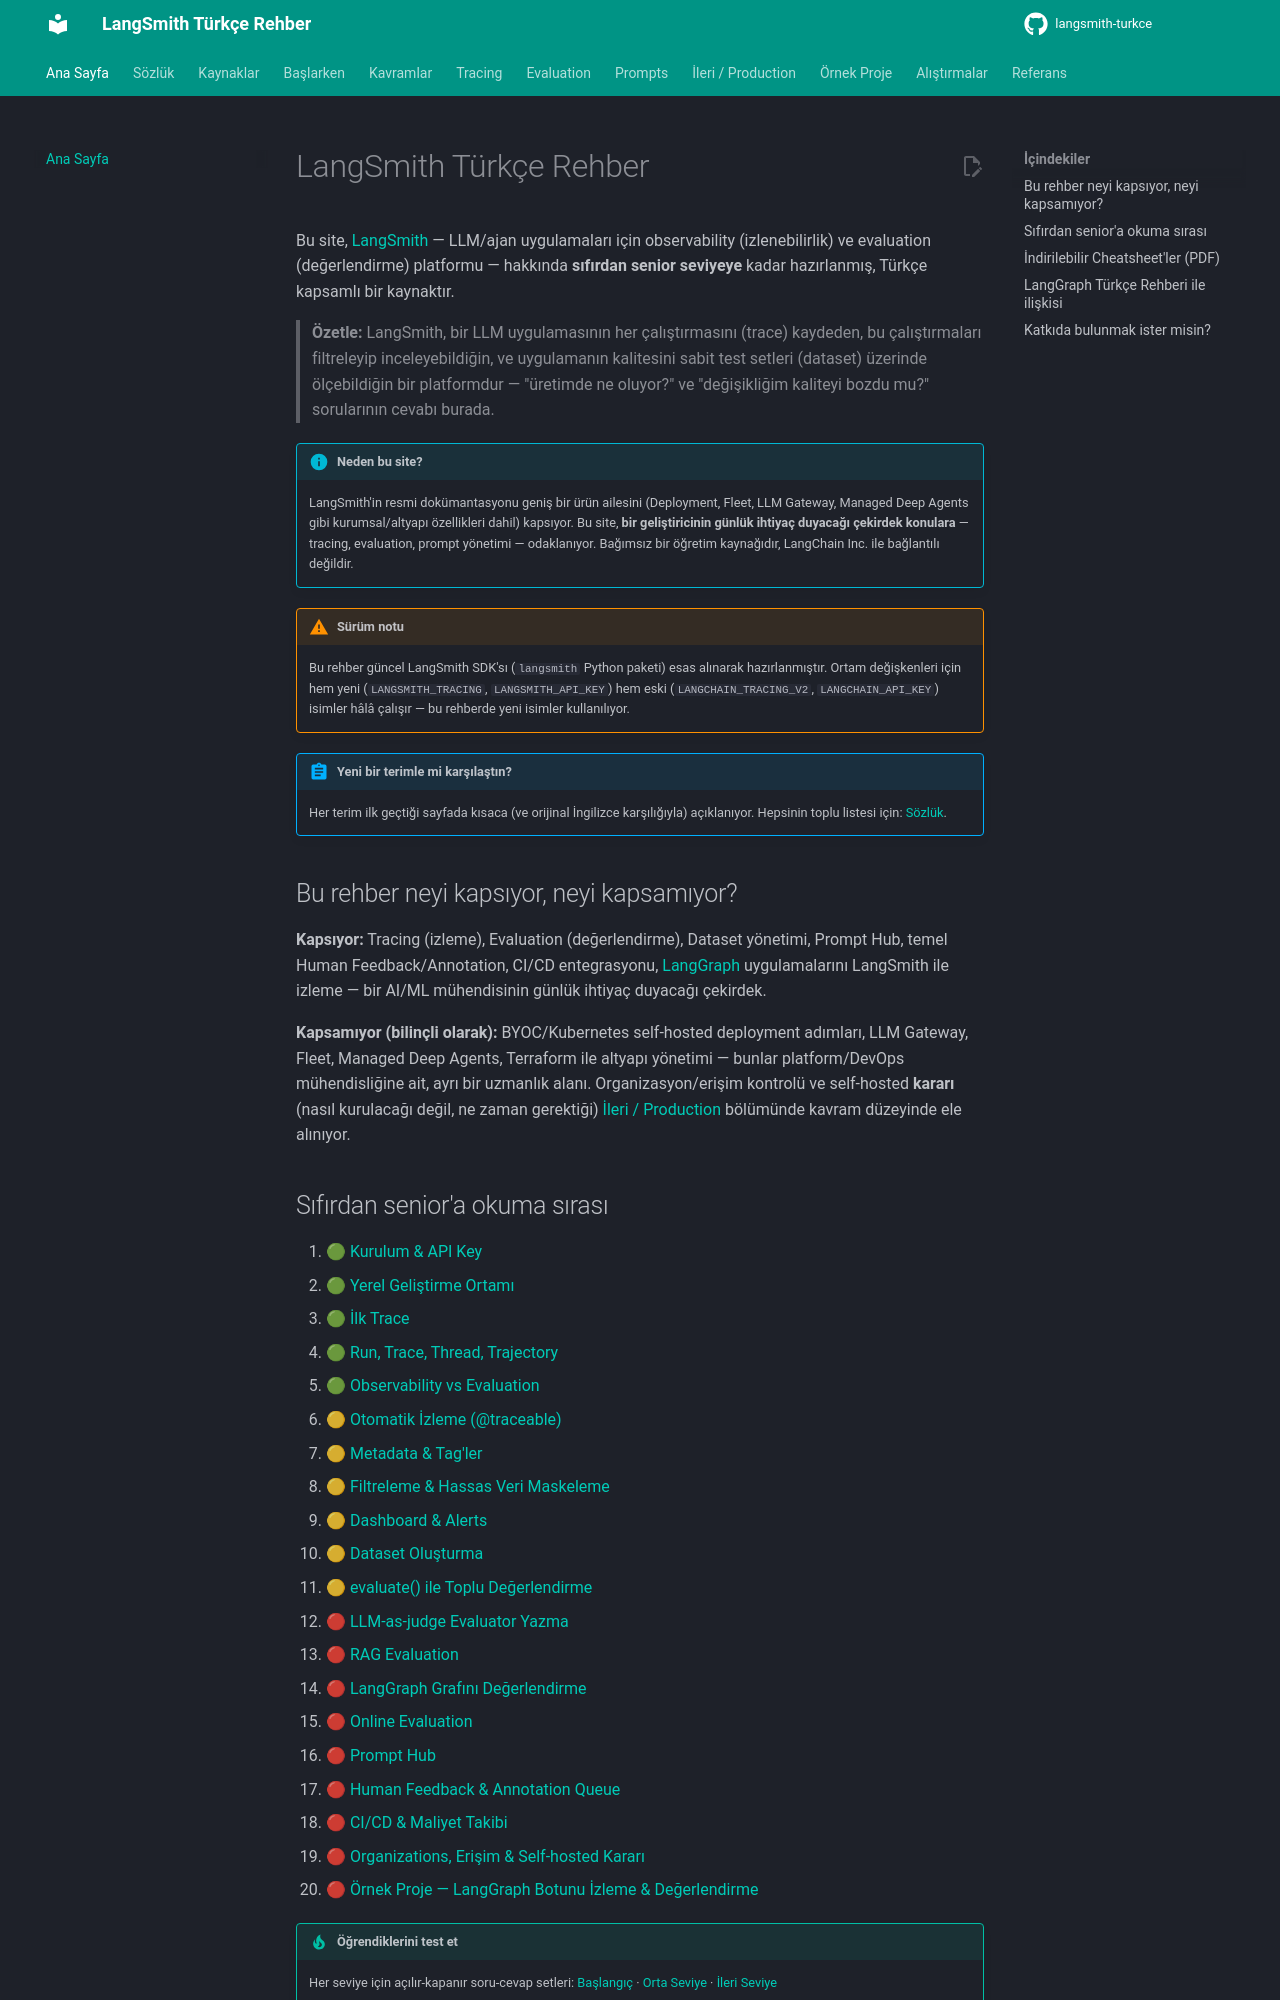

repository: emineksknc/langsmith-turkce · page: index.html · generator: mkdocs

# LangSmith Türkçe Rehber

Bu site, [LangSmith](https://docs.langchain.com/langsmith) — LLM/ajan uygulamaları için observability (izlenebilirlik) ve evaluation (değerlendirme) platformu — hakkında **sıfırdan senior seviyeye** kadar hazırlanmış, Türkçe kapsamlı bir kaynaktır.

> **Özetle:** LangSmith, bir LLM uygulamasının her çalıştırmasını (trace) kaydeden, bu çalıştırmaları filtreleyip inceleyebildiğin, ve uygulamanın kalitesini sabit test setleri (dataset) üzerinde ölçebildiğin bir platformdur — "üretimde ne oluyor?" ve "değişikliğim kaliteyi bozdu mu?" sorularının cevabı burada.

!!! info "Neden bu site?"
    LangSmith'in resmi dokümantasyonu geniş bir ürün ailesini (Deployment, Fleet, LLM Gateway, Managed Deep Agents gibi kurumsal/altyapı özellikleri dahil) kapsıyor. Bu site, **bir geliştiricinin günlük ihtiyaç duyacağı çekirdek konulara** — tracing, evaluation, prompt yönetimi — odaklanıyor. Bağımsız bir öğretim kaynağıdır, LangChain Inc. ile bağlantılı değildir.

!!! warning "Sürüm notu"
    Bu rehber güncel LangSmith SDK'sı (`langsmith` Python paketi) esas alınarak hazırlanmıştır. Ortam değişkenleri için hem yeni (`LANGSMITH_TRACING`, `LANGSMITH_API_KEY`) hem eski (`LANGCHAIN_TRACING_V2`, `LANGCHAIN_API_KEY`) isimler hâlâ çalışır — bu rehberde yeni isimler kullanılıyor.

!!! abstract "Yeni bir terimle mi karşılaştın?"
    Her terim ilk geçtiği sayfada kısaca (ve orijinal İngilizce karşılığıyla) açıklanıyor. Hepsinin toplu listesi için: [Sözlük](sozluk.md).

## Bu rehber neyi kapsıyor, neyi kapsamıyor?

**Kapsıyor:** Tracing (izleme), Evaluation (değerlendirme), Dataset yönetimi, Prompt Hub, temel Human Feedback/Annotation, CI/CD entegrasyonu, [LangGraph](https://emineksknc.github.io/langgraph-turkce/) uygulamalarını LangSmith ile izleme — bir AI/ML mühendisinin günlük ihtiyaç duyacağı çekirdek.

**Kapsamıyor (bilinçli olarak):** BYOC/Kubernetes self-hosted deployment adımları, LLM Gateway, Fleet, Managed Deep Agents, Terraform ile altyapı yönetimi — bunlar platform/DevOps mühendisliğine ait, ayrı bir uzmanlık alanı. Organizasyon/erişim kontrolü ve self-hosted **kararı** (nasıl kurulacağı değil, ne zaman gerektiği) [İleri / Production](ileri-seviye/organizasyon-erisim.md) bölümünde kavram düzeyinde ele alınıyor.
